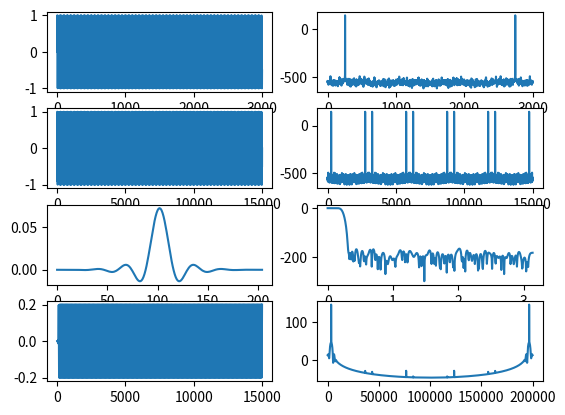

This chart was generated by the following Python code:
#!/usr/bin/env python
import numpy as np
import matplotlib.pyplot as plt
from scipy.fft import fft
from scipy import signal

fs = 40000
freq = 3400
L = 5
x = np.arange(3000)
Q = 16

def quantize(val, bits):
    return int(val * (2**bits))/2**bits

incoming_sig = np.sin(2 * np.pi * freq * x/fs)
print(incoming_sig)
plt.subplot(4,2,1)
plt.plot(incoming_sig)
plt.subplot(4,2,2)
plt.plot(20*np.log(fft(incoming_sig)))

sig_upsampled = np.zeros(len(x) * L)
sig_upsampled[::L] = incoming_sig
plt.subplot(4,2,3)
plt.plot(sig_upsampled)
plt.subplot(4,2,4)
plt.plot(20*np.log(fft(sig_upsampled)))

fir = signal.remez(205, [0, 4400, 10000, fs*L/2], [1.0, 0], fs=fs*L)

print('')
print('Python-like taps:')
for i in enumerate(fir):
    r=fir[i[0]];
    print(f"{r:f}", end=', ')
    if (i[0] + 1) % L == 0:
        print('')
print('')

fir = np.array([quantize(x, Q) for x in fir])

plt.subplot(4,2,5)
plt.plot(fir)

plt.subplot(4,2,6)
w,h = signal.freqz(fir)
plt.plot(w, 20*np.log(h))

interpol = signal.lfilter(fir, 1, sig_upsampled)
plt.subplot(4,2,7)
plt.plot(interpol)

plt.subplot(4,2,8)
plt.plot(np.arange(3000*L) / 3000 * fs,20*np.log(fft(interpol)))

for i in enumerate(fir):
    r = int(i[1] * 2**Q)
    if r < 0:
        r += 2**Q
    print(f"x\"{r:04x}\"", end=', ')
    if (i[0] + 1) % L == 0:
        print('')

# HDL concept check
#print(interpol)
hdl_impl = np.zeros(len(x) * L)
for i in range(L):
    i_filt = fir[i::L]
    hdl_impl[i::L] = signal.lfilter(i_filt, 1, incoming_sig)

for k in range(len(x) * L):
    ref = quantize(interpol[k], Q)
    hdl = quantize(hdl_impl[k], Q)
    #print(k, ref, hdl, ref == hdl)
    if (ref != hdl):
        print("Check failed")
        break



plt.show()
